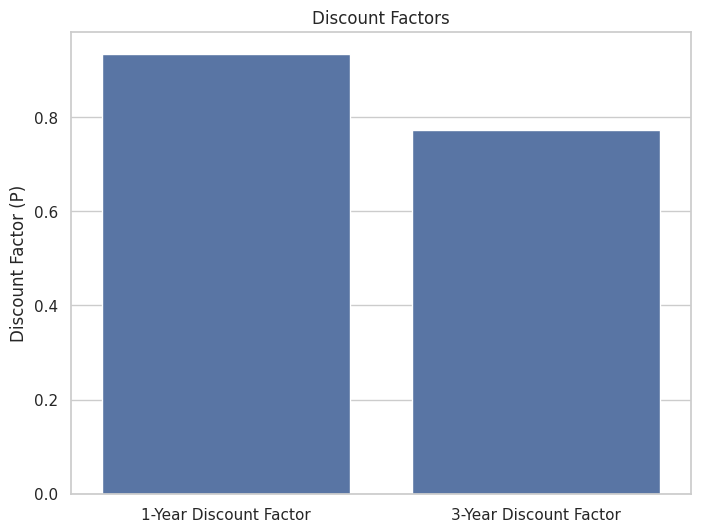

The matplotlib source for this figure:
import matplotlib.pyplot as plt
import seaborn as sns

# Given spot rates
r_1 = 0.07  # 7%
r_3 = 0.09  # 9%

# Calculate discount factors
P_1 = 1 / (1 + r_1)
P_3 = 1 / (1 + r_3)**3

# Calculate the correct forward price of a two-year bond to be issued in one year
F_1_2 = P_3 / P_1

# Create a Seaborn bar plot to visualize the discount factors
sns.set(style="whitegrid")
plt.figure(figsize=(8, 6))

# Create a bar plot for discount factors
sns.barplot(x=['1-Year Discount Factor', '3-Year Discount Factor'], y=[P_1, P_3])

# Customize the plot
plt.title('Discount Factors')
plt.ylabel('Discount Factor (P)')
plt.show()

# Print the corrected forward price
print(f"The forward price of a two-year bond to be issued in one year is: {F_1_2:.2f}")
